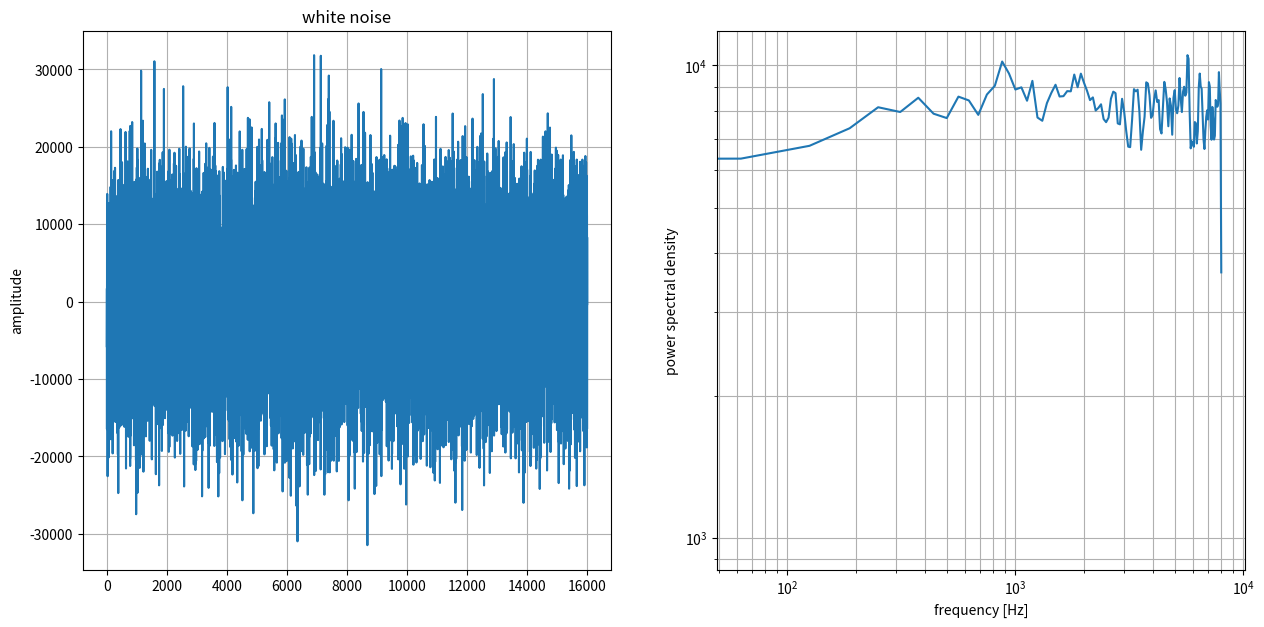
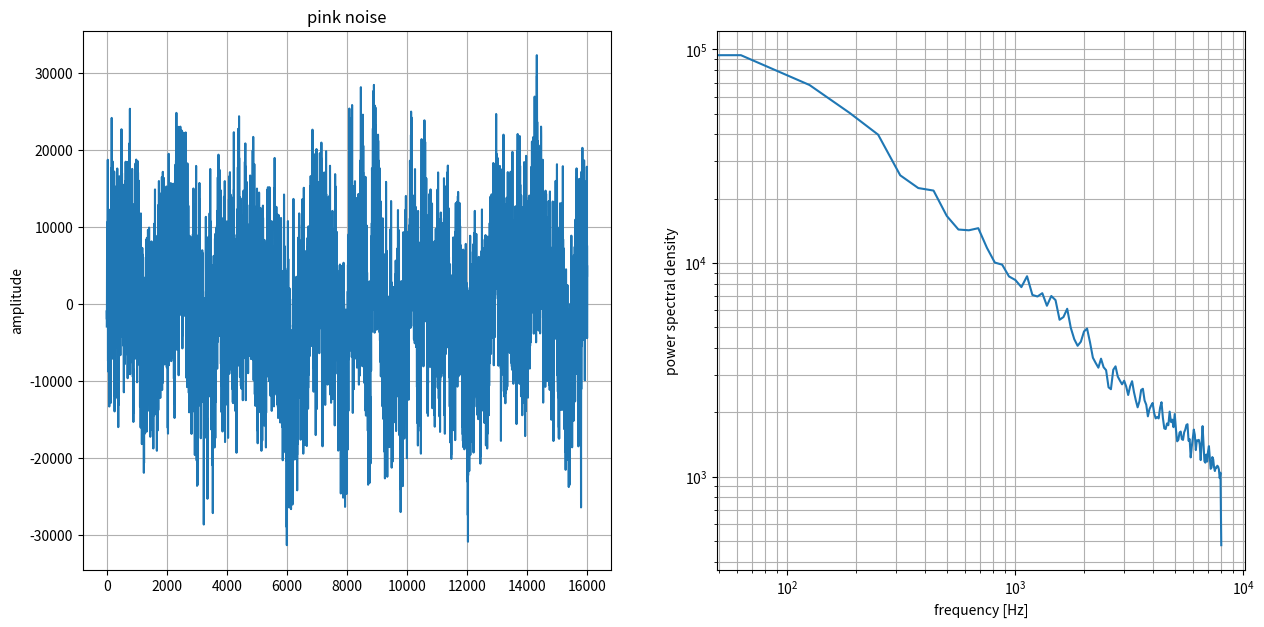
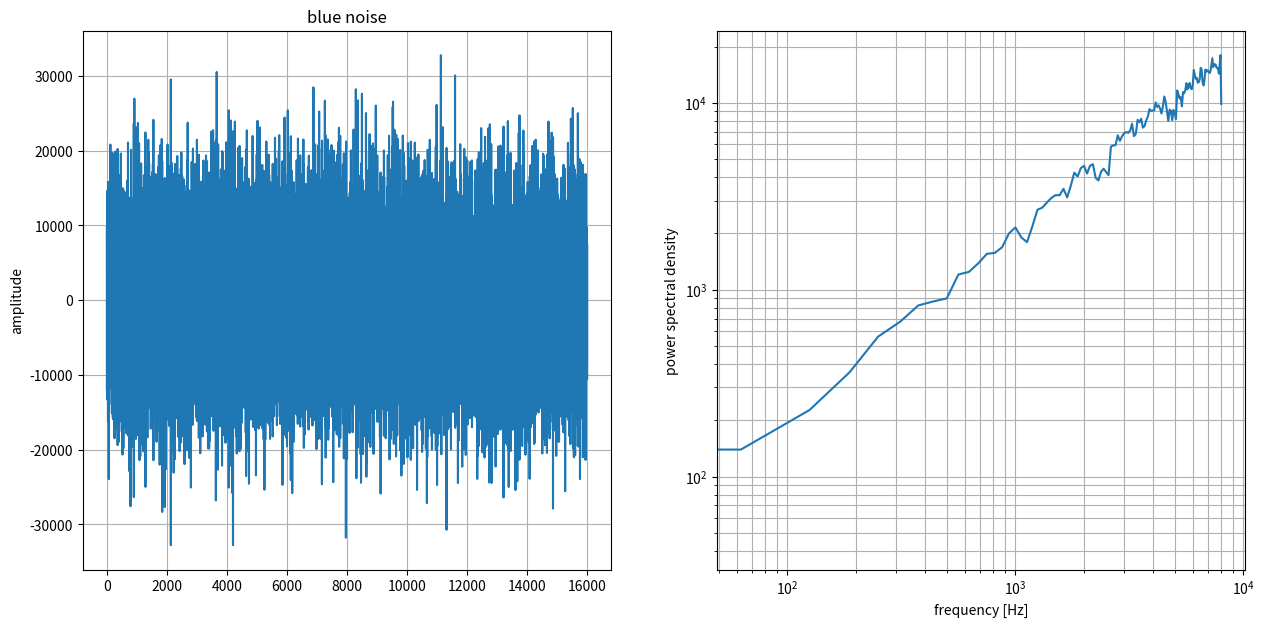
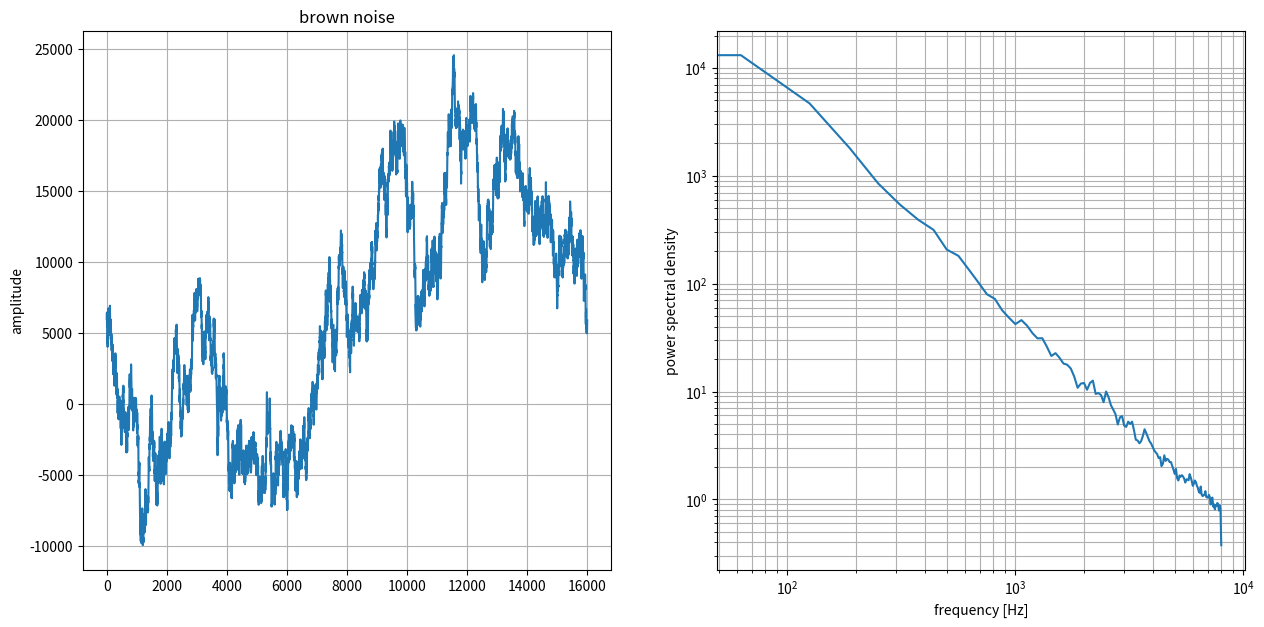
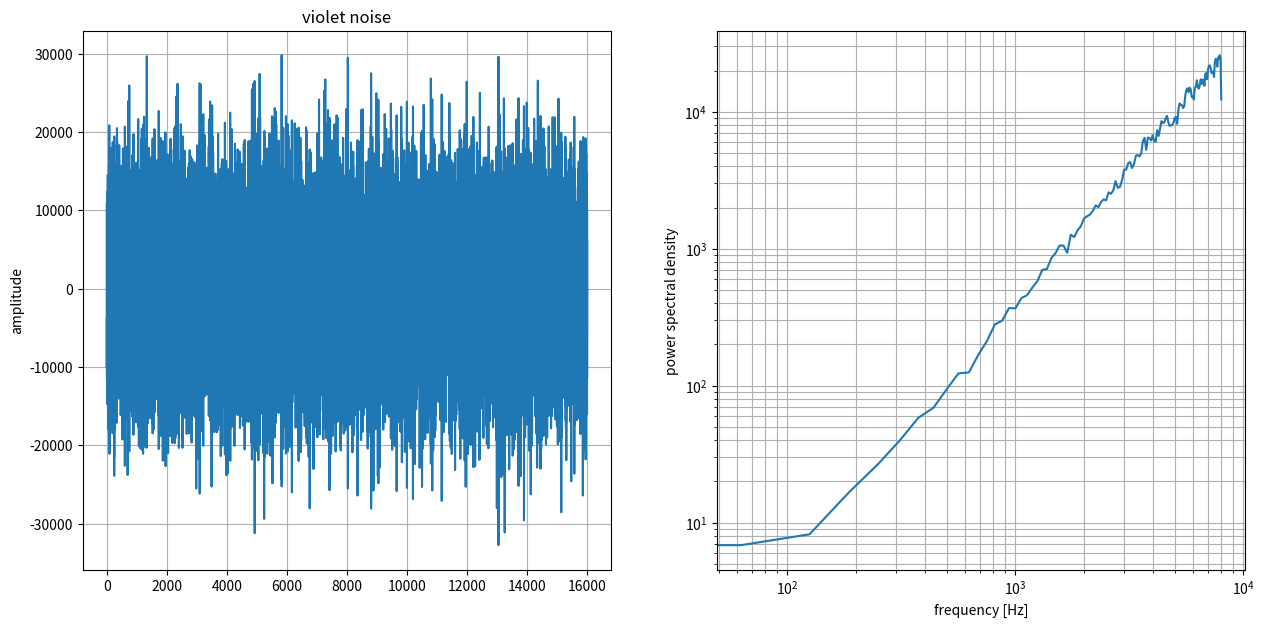

Reproduce these figures in Python, in order. (Note: this script raises an exception after producing the figures.)
import numpy as np

np.random.seed(1337)

%matplotlib inline
import matplotlib.pyplot as plt

import scipy.signal

sample_rate = 16000
samples_to_generate = 16000

def to_16bit(samples):
    # assume +1 corresponds to +32767 and -1 corresponds to -32767
    # (note that we don't use -32768)
    # 
    # does not convert the samples to int16 for the moment
    
    return np.clip(32767 * samples, -32767, +32767)

def normalize(samples):
    """normalizes a sample to unit standard deviation (assuming the mean is zero)"""
    std = samples.std()
    if std > 0:
        return samples / std
    else:
        return samples

def _gen_colored_noise(spectral_shape):
    # helper function generating a noise spectrum
    # and applying a shape to it
    flat_spectrum = np.random.normal(size = samples_to_generate // 2 + 1) + \
            1j * np.random.normal(size = samples_to_generate // 2 + 1)

    return normalize(np.fft.irfft( flat_spectrum * spectral_shape).real)
        

def gen_noise(color):
    
    assert samples_to_generate % 2 == 0
    
    if color == 'white':
        # flat in frequency
        
        # note that this needs to be normalized because
        # with std = 1 many samples will be outside +1/-1
        return np.random.normal(size = samples_to_generate)
    
    spectrum_len = samples_to_generate // 2 + 1
    
    if color == 'pink':
        return _gen_colored_noise(1. / (np.sqrt(np.arange(spectrum_len) + 1.)))
        
    elif color == 'blue':
        return _gen_colored_noise(np.sqrt(np.arange(spectrum_len)))
    
    elif color == 'brown' or color == 'red':
        return _gen_colored_noise(1. / (np.arange(spectrum_len) + 1))

    elif color == 'violet' or color == 'purple':
        return _gen_colored_noise(np.arange(spectrum_len))
    
    else:
        raise Exception("unsupported noise color %s" % color)

noise = {}

for color in ('white',   # flat spectrum
              'pink',    # -3dB (factor 0.5)  per octave / -10 dB (factor 0.1) per decade
              'blue',    # +3dB (factor 2)    per octave / +10 dB (factor 10) per decade
              'brown',   # -6dB (factor 0.25) per octave / -20 dB (factor 0.01) per decade
              'violet'): # +6dB (factor 4)    per octave / +20 dB (factor 100) per decade
    
    noise[color] = to_16bit(gen_noise(color) / 4)
    
    plt.figure(figsize = (15,7))
    
    plt.subplot(1,2,1)
    plt.plot(noise[color])
    plt.grid()
    plt.title("%s noise" % color)
    plt.ylabel('amplitude')
    
    # plot spectral power density
    plt.subplot(1,2,2)
    freqs, spec = scipy.signal.welch(noise[color], fs = sample_rate)
    
    # normalize to middle of spectrum
    # freqs -= freqs[len(freqs) // 2]
    
    plt.loglog(freqs, spec)
    plt.gca().minorticks_on()
    plt.grid(True, which = 'both')
    # plt.ylim(ymin = 0)
    plt.xlabel('frequency [Hz]')
    plt.ylabel('power spectral density')

import IPython

IPython.display.Audio(noise['white'], rate = sample_rate)

IPython.display.Audio(noise['pink'], rate = sample_rate)

IPython.display.Audio(noise['blue'], rate = sample_rate)

IPython.display.Audio(noise['brown'], rate = sample_rate)

IPython.display.Audio(noise['violet'], rate = sample_rate)

